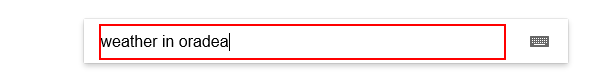
Task: Blank Project
Workflow: Main

Step 1: type a value into the text box 'lst-ib'

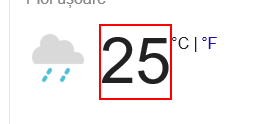
Step 2: get-text from the element 'wob_tm'

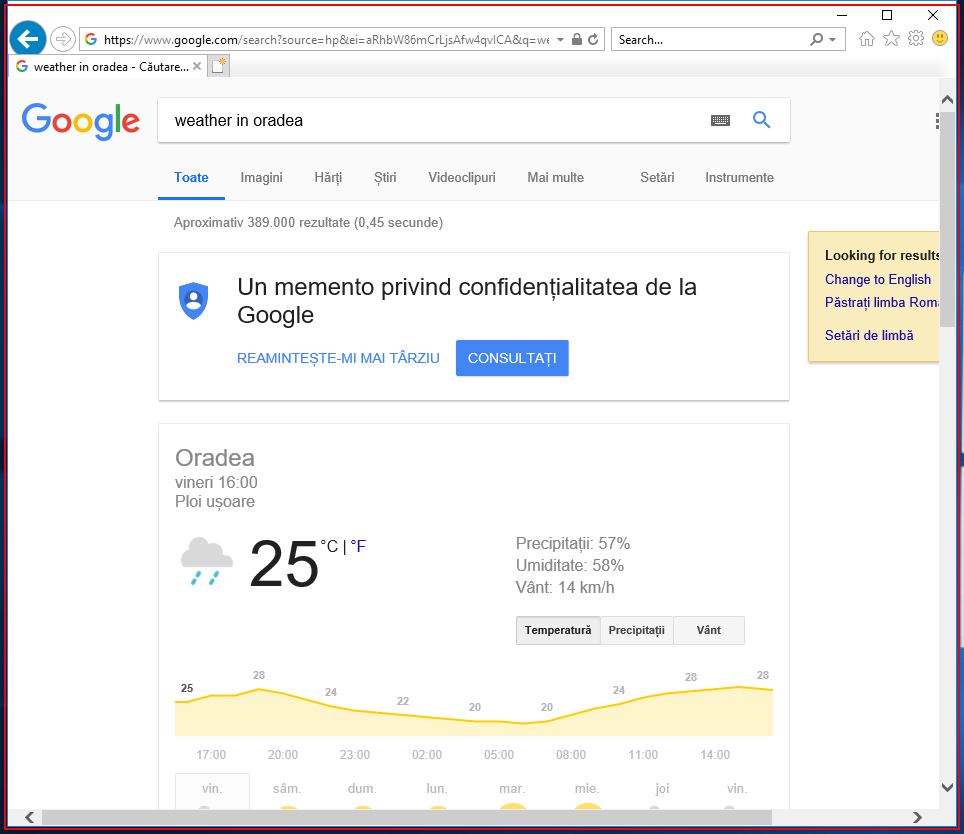
Step 3: Close application 'iexplore.exe weather'